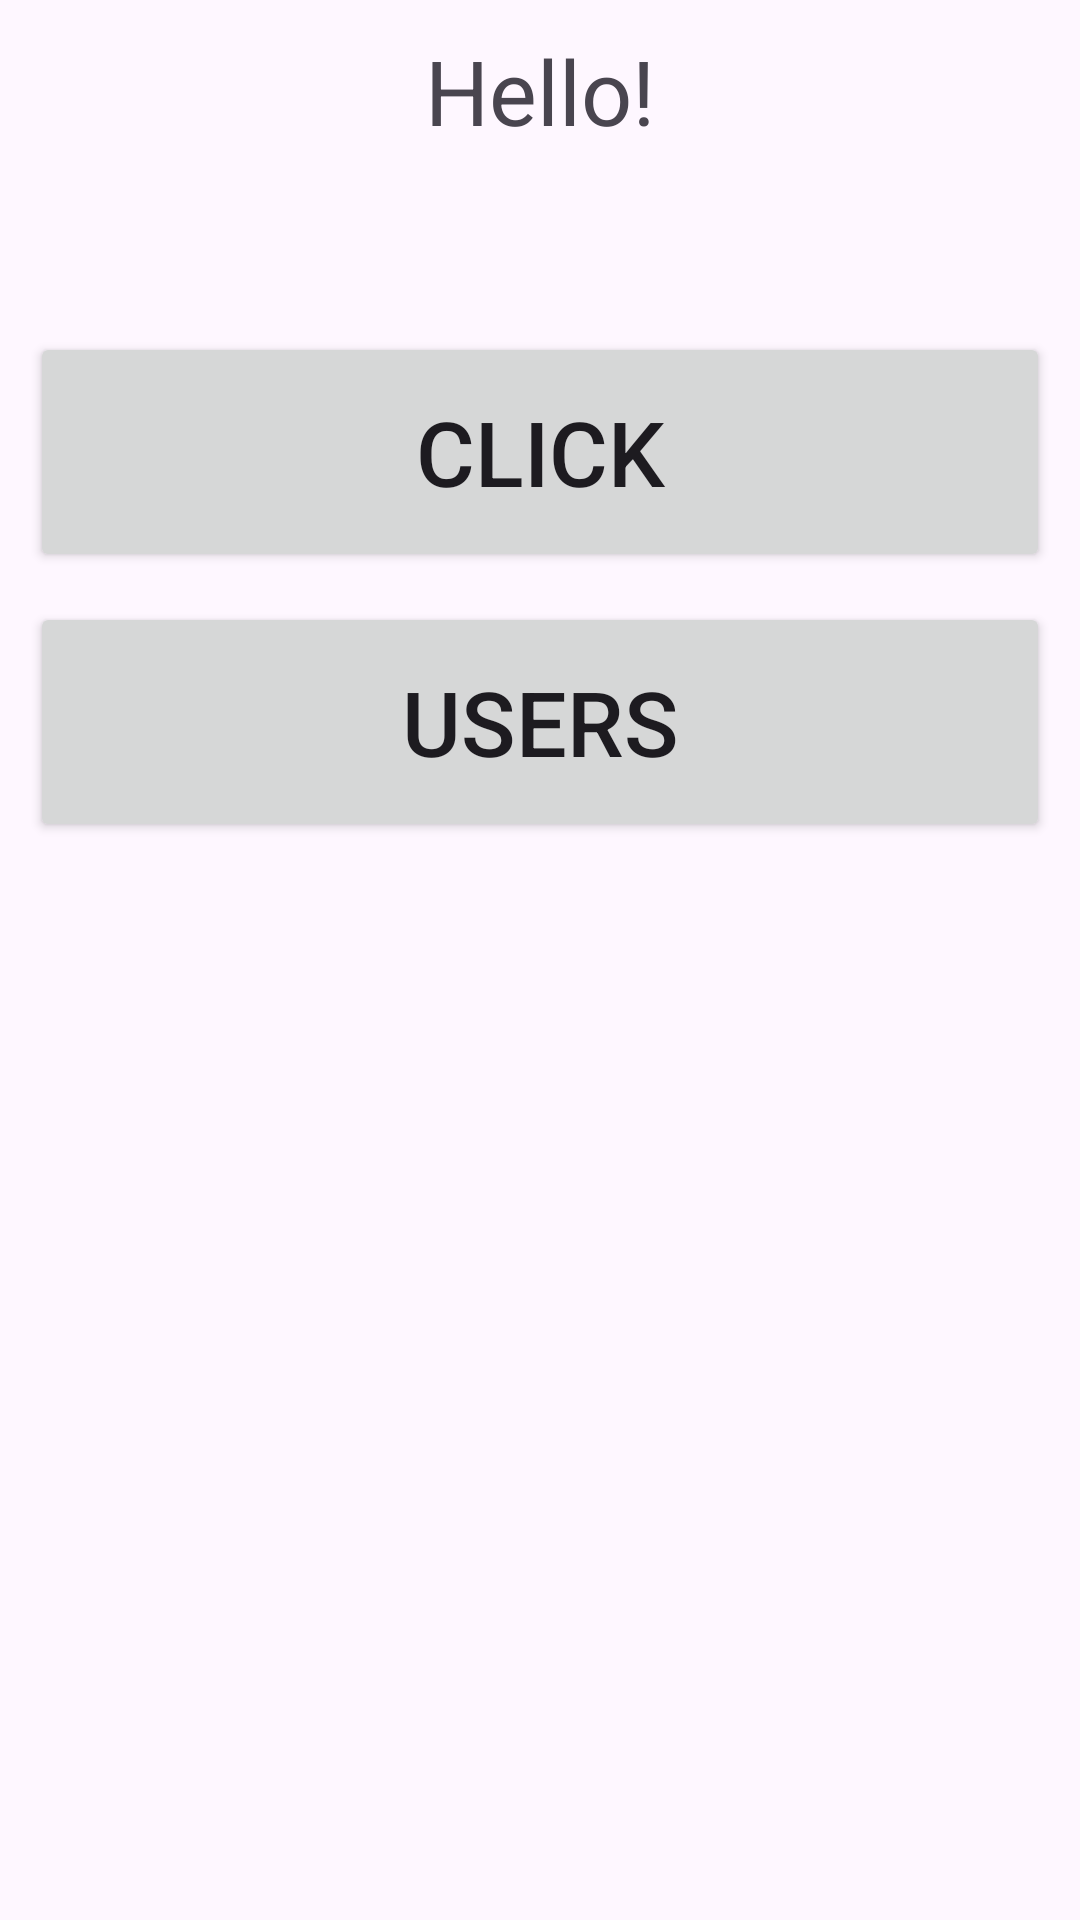

The Android layout XML behind this screen, and the referenced resources:
<!-- AndroidManifest.xml: application theme Theme.MyStudyDocumentation -->
<!-- res/layout/fragment_hello.xml -->
<?xml version="1.0" encoding="utf-8"?>
<layout>
    <data>
        <variable
            name="viewModel"
            type="com.gvfs.mystudydocumentation.hello.HelloViewModel" />
        <variable
            name="isAuthenticated"
            type="Boolean" />
    </data>
    <androidx.constraintlayout.widget.ConstraintLayout xmlns:android="http://schemas.android.com/apk/res/android"
        xmlns:tools="http://schemas.android.com/tools"
        xmlns:app="http://schemas.android.com/apk/res-auto"
        android:layout_width="match_parent"
        android:layout_height="match_parent"
        tools:context=".hello.HelloFragment">



        <TextView
            android:id="@+id/text_hello"
            android:layout_width="match_parent"
            android:layout_height="wrap_content"
            android:layout_margin="10dp"
            android:textAlignment="center"
            android:textSize="30sp"
            app:layout_constraintTop_toTopOf="parent"
            app:layout_constraintTop_toBottomOf="parent"
            android:text="Hello!" />
        <TextView
            android:id="@+id/text_hello_data"
            android:layout_width="match_parent"
            android:layout_height="wrap_content"
            android:layout_margin="10dp"
            android:textAlignment="center"
            android:textSize="30sp"
            app:layout_constraintTop_toBottomOf="@+id/text_hello"
            android:text="@{viewModel.user.name}" />

        <Button
            android:id="@+id/btn_call_good_morning"
            android:layout_width="match_parent"
            android:layout_height="80dp"
            android:layout_margin="10dp"
            android:textSize="30dp"
            android:text="CLICK"
            app:layout_constraintTop_toBottomOf="@+id/text_hello_data"/>

        <Button
            android:id="@+id/btn_call_user_list"
            android:layout_width="match_parent"
            android:layout_height="80dp"
            android:layout_margin="10dp"
            android:textSize="30dp"
            android:text="USERS"
            app:layout_constraintTop_toBottomOf="@+id/btn_call_good_morning"/>

    </androidx.constraintlayout.widget.ConstraintLayout>
</layout>
<!-- resources referenced by this layout -->
<resources>
  <style name="Theme.MyStudyDocumentation" parent="Base.Theme.MyStudyDocumentation" />
  <style name="Base.Theme.MyStudyDocumentation" parent="Theme.Material3.DayNight.NoActionBar">
          
          
      </style>
</resources>
